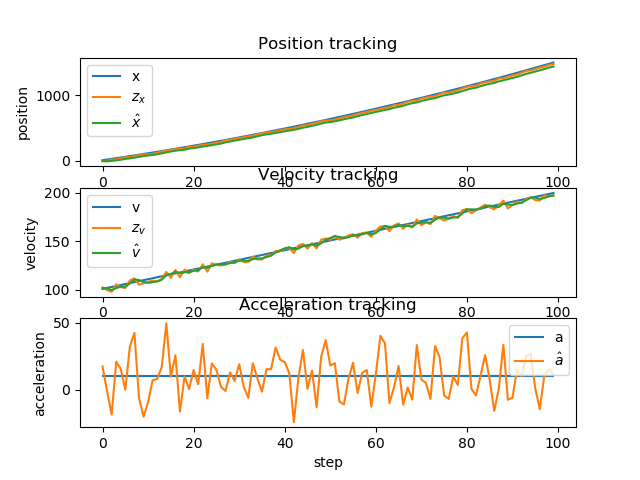

Values plotted in this chart, from the file beside it:
x, v, a, x_pred, v_pred, a_pred, z_x, z_v, x_, v_, a_, e_x, e_v, e_a
10, 101, 10, 10.05, 101, 10, -0.6977, 102.5, -5.374, 101.7, 17.3, 15.37, -0.7303, -7.303
20.1, 102, 10, 4.886, 103.5, 17.3, 0.6065, 99.73, -7.513, 101.6, -1.335, 27.61, 0.4032, 11.33
30.3, 103, 10, 2.64, 101.5, -1.335, 17.97, 97.98, 0.1536, 99.72, -18.74, 30.15, 3.277, 28.74
40.6, 104, 10, 10.03, 97.85, -18.74, 23.9, 105.8, 7.087, 101.8, 20.9, 33.51, 2.187, -10.9
51, 105, 10, 17.37, 103.9, 20.9, 36.25, 102.8, 16.53, 103.4, 15.37, 34.47, 1.65, -5.37
61.5, 106, 10, 26.94, 104.9, 15.37, 55.73, 101.8, 30.92, 103.3, -0.1389, 30.58, 2.664, 10.14
72.1, 107, 10, 41.26, 103.3, -0.1389, 54.24, 109.8, 37.41, 106.6, 32.24, 34.69, 0.4395, -22.24
82.8, 108, 10, 48.23, 109.8, 32.24, 71.03, 111.8, 48.82, 110.8, 42.37, 33.98, -2.798, -32.37
93.6, 109, 10, 60.11, 115, 42.37, 84.5, 105.3, 61.01, 110.2, -6.315, 32.59, -1.166, 16.31
104.5, 110, 10, 72, 109.5, -6.315, 94.77, 106.7, 72.4, 108.1, -20.3, 32.1, 1.864, 30.3
115.5, 111, 10, 83.11, 106.1, -20.3, 102.4, 108.3, 82.07, 107.2, -9.456, 33.43, 3.809, 19.46
126.6, 112, 10, 92.74, 106.2, -9.456, 106.9, 109.5, 89.13, 107.9, 6.972, 37.47, 4.112, 3.028
137.8, 113, 10, 99.95, 108.6, 6.972, 121.3, 108.8, 99.81, 108.7, 7.946, 37.99, 4.317, 2.054
149.1, 114, 10, 110.7, 109.5, 7.946, 141.3, 111.3, 115.1, 110.4, 16.83, 34.02, 3.634, -6.832
160.5, 115, 10, 126.2, 112, 16.83, 154.4, 118.6, 129.2, 115.3, 49.47, 31.33, -0.3125, -39.47
172, 116, 10, 141, 120.3, 49.47, 168.8, 112.3, 143.1, 116.3, 9.645, 28.91, -0.2769, 0.3555
183.6, 117, 10, 154.8, 117.2, 9.645, 176.1, 120.4, 153.7, 118.8, 25.65, 29.86, -1.842, -15.65
195.3, 118, 10, 165.8, 121.4, 25.65, 185.7, 113, 163.7, 117.2, -16.52, 31.61, 0.81, 26.52
207.1, 119, 10, 175.3, 115.5, -16.52, 186.1, 120.8, 169.1, 118.2, 9.929, 38, 0.8171, 0.07104
219, 120, 10, 181, 119.2, 9.929, 214.6, 117.2, 185.9, 118.2, 0.2985, 33.08, 1.787, 9.702
231, 121, 10, 197.7, 118.2, 0.2985, 212.2, 121.1, 193.2, 119.7, 14.67, 37.83, 1.32, -4.673
243.1, 122, 10, 205.2, 121.1, 14.67, 231.1, 119, 206.1, 120.1, 3.903, 37, 1.93, 6.097
255.3, 123, 10, 218.1, 120.5, 3.903, 242.9, 126.5, 218.5, 123.5, 34.11, 36.8, -0.4815, -24.11
267.6, 124, 10, 231, 126.9, 34.11, 250.9, 118.8, 228.4, 122.8, -6.519, 39.15, 1.17, 16.52
280, 125, 10, 240.7, 122.2, -6.519, 261.2, 127.4, 238.7, 124.8, 19.55, 41.3, 0.2153, -9.552
292.5, 126, 10, 251.3, 126.7, 19.55, 277, 125.8, 251.6, 126.3, 14.71, 40.94, -0.2553, -4.706
305.1, 127, 10, 264.3, 127.7, 14.71, 285.8, 125.2, 262.4, 126.5, 1.988, 42.75, 0.5459, 8.012
317.8, 128, 10, 275, 126.7, 1.988, 313.7, 126, 281.7, 126.3, -1.144, 36.1, 1.66, 11.14
330.6, 129, 10, 294.3, 126.2, -1.144, 319.7, 129, 294.4, 127.6, 12.88, 36.2, 1.372, -2.883
343.5, 130, 10, 307.2, 128.9, 12.88, 335.2, 127.6, 308.4, 128.3, 6.331, 35.13, 1.739, 3.669
356.5, 131, 10, 321.2, 128.9, 6.331, 344.7, 131.4, 320.1, 130.2, 18.96, 36.39, 0.8431, -8.959
369.6, 132, 10, 333.2, 132.1, 18.96, 358.3, 128.6, 332.7, 130.3, 1.91, 36.95, 1.652, 8.09
382.8, 133, 10, 345.7, 130.5, 1.91, 371.3, 128.9, 345.5, 129.7, -6.143, 37.33, 3.266, 16.14
396.1, 134, 10, 358.4, 129.1, -6.143, 380, 134.3, 356.3, 131.7, 19.69, 39.82, 2.297, -9.692
409.5, 135, 10, 369.5, 133.7, 19.69, 405.6, 131.4, 374.3, 132.5, 8.167, 35.19, 2.48, 1.833
423, 136, 10, 387.6, 133.3, 8.167, 418.6, 131.4, 389.8, 132.4, -1.613, 33.21, 3.642, 11.61
436.6, 137, 10, 403, 132.2, -1.613, 430, 135.6, 403.3, 133.9, 15.26, 33.33, 3.116, -5.258
450.3, 138, 10, 416.7, 135.4, 15.26, 435.3, 135.4, 412.6, 135.4, 15.21, 37.72, 2.595, -5.211
464.1, 139, 10, 426.2, 136.9, 15.21, 448.4, 140.2, 423.7, 138.6, 31.47, 40.4, 0.4479, -21.47
478, 140, 10, 437.7, 141.7, 31.47, 462.4, 139.9, 436.1, 140.8, 22.34, 41.94, -0.7863, -12.34
492, 141, 10, 450.3, 143, 22.34, 479.1, 142.7, 450.5, 142.8, 20.59, 41.49, -1.846, -10.59
506.1, 142, 10, 464.9, 144.9, 20.59, 485.3, 143.2, 460.7, 144.1, 12.25, 45.4, -2.071, -2.253
520.3, 143, 10, 475.2, 145.3, 12.25, 499.8, 137.9, 473, 141.6, -24.5, 47.28, 1.379, 34.5
534.6, 144, 10, 487.1, 139.2, -24.5, 512.8, 145.8, 485.9, 142.5, 8.722, 48.7, 1.507, 1.278
549, 145, 10, 500.2, 143.4, 8.722, 538.6, 147.5, 505.1, 145.5, 29.62, 43.92, -0.4549, -19.62
563.5, 146, 10, 519.8, 148.4, 29.62, 541.8, 142.6, 516.1, 145.5, 0.4487, 47.38, 0.5002, 9.551
578.1, 147, 10, 530.7, 145.5, 0.4487, 563.4, 148.3, 532.5, 146.9, 14.33, 45.6, 0.06671, -4.335
592.8, 148, 10, 547.3, 148.4, 14.33, 578.6, 142.8, 548.1, 145.6, -13.37, 44.66, 2.404, 23.37
607.6, 149, 10, 562.6, 144.3, -13.37, 601.3, 151.8, 567.5, 148.1, 24.55, 40.13, 0.9489, -14.55
622.5, 150, 10, 582.4, 150.5, 24.55, 611.8, 153, 582.2, 151.8, 37.05, 40.31, -1.756, -27.05
637.5, 151, 10, 597.5, 155.5, 37.05, 614.9, 151.6, 590.9, 153.6, 17.99, 46.63, -2.555, -7.988
652.6, 152, 10, 606.3, 155.4, 17.99, 628.3, 155.7, 601.8, 155.5, 19.69, 50.75, -3.524, -9.691
667.8, 153, 10, 617.5, 157.5, 19.69, 645, 151.8, 615.6, 154.6, -8.974, 52.18, -1.626, 18.97
683.1, 154, 10, 631, 153.7, -8.974, 664, 153.3, 632.1, 153.5, -11.15, 51, 0.4888, 21.15
698.5, 155, 10, 647.4, 152.4, -11.15, 677, 156.3, 646.9, 154.3, 8.176, 51.61, 0.6713, 1.824
714, 156, 10, 662.4, 155.1, 8.176, 690.8, 157.5, 661.1, 156.3, 19.98, 52.88, -0.327, -9.983
729.6, 157, 10, 676.9, 158.3, 19.98, 713.9, 153.8, 679.6, 156.1, -2.588, 49.97, 0.9318, 12.59
745.3, 158, 10, 695.2, 155.8, -2.588, 729.1, 158.8, 696.6, 157.3, 12.29, 48.74, 0.7025, -2.293
761.1, 159, 10, 712.4, 158.5, 12.29, 742.8, 159, 711.8, 158.8, 14.7, 49.31, 0.2325, -4.7
777, 160, 10, 727.7, 160.2, 14.7, 760.3, 154.7, 728.1, 157.5, -12.82, 48.93, 2.515, 22.82
... 40 more rows
